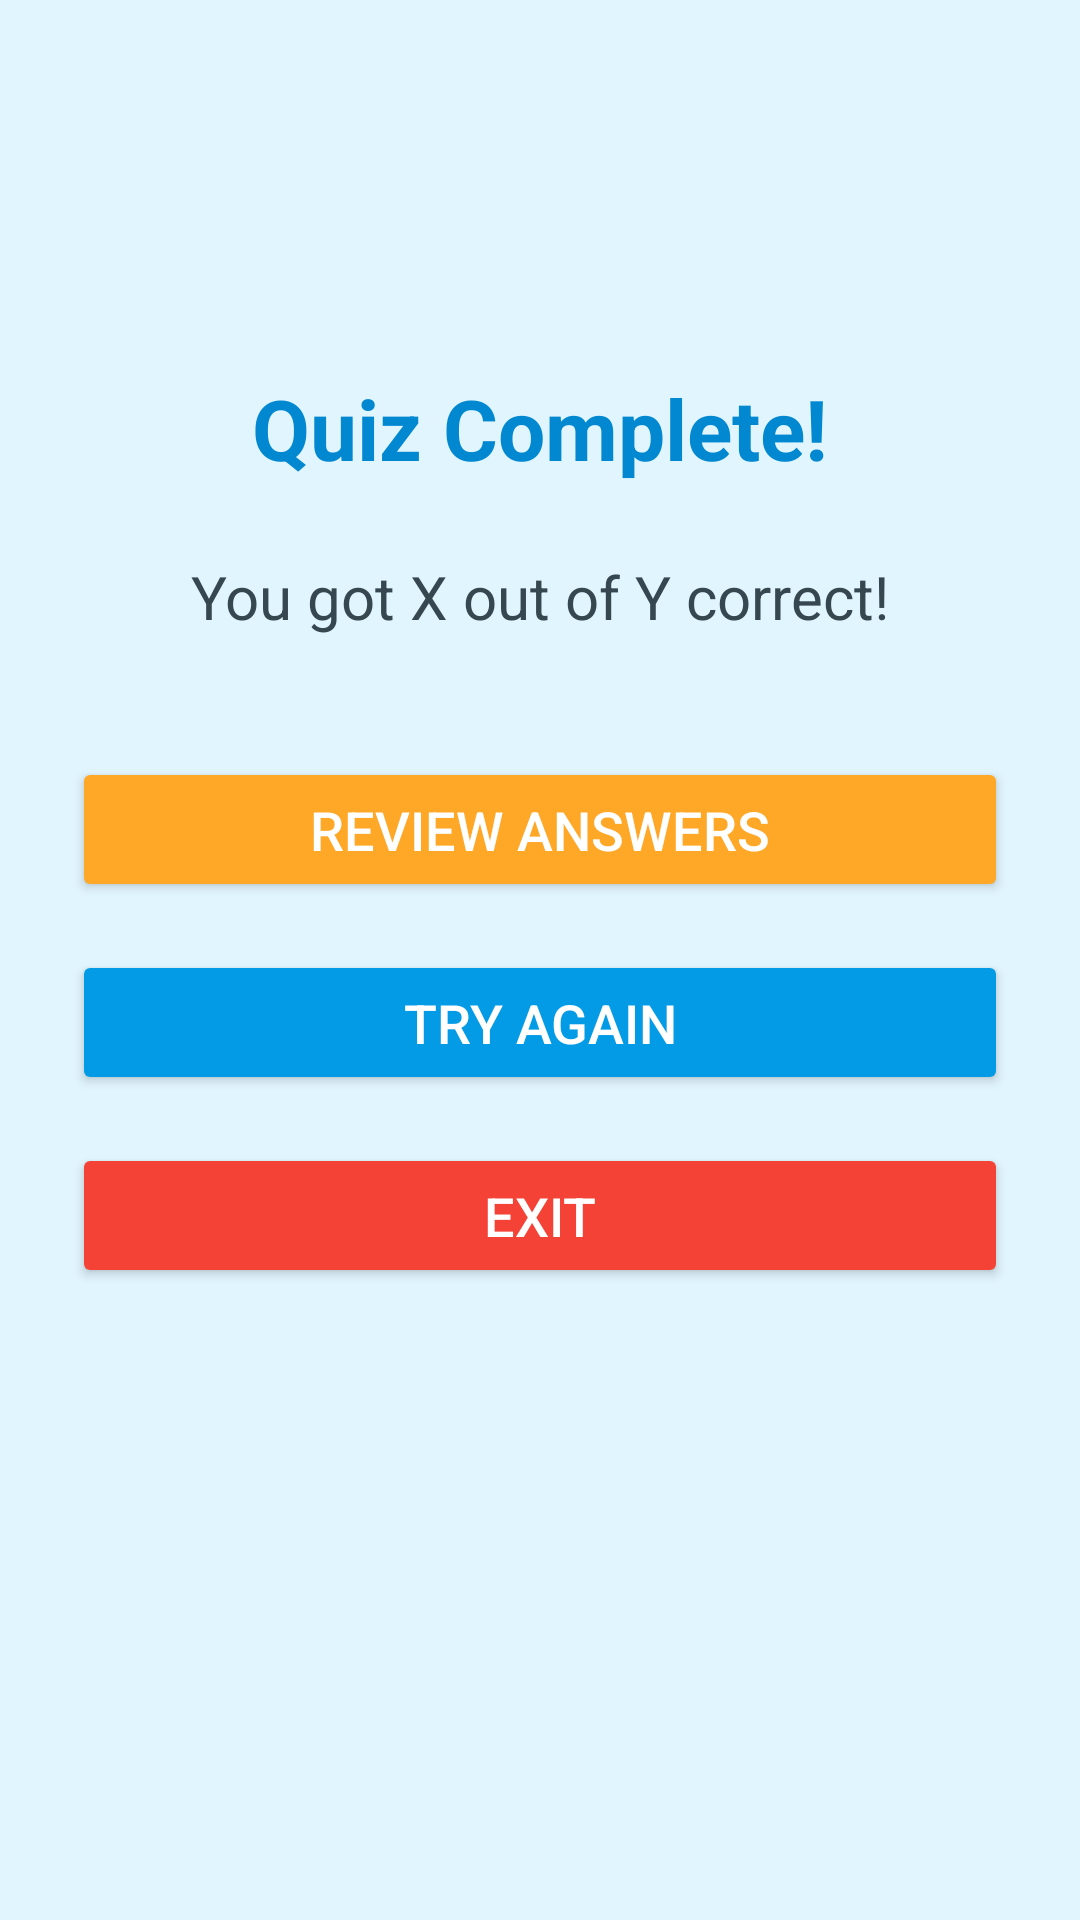

Write the Android layout XML for this screen, with the resource values it uses.
<!-- AndroidManifest.xml: application theme Theme.HistoryFlashcardApp -->
<!-- res/layout/activity_score.xml -->
<?xml version="1.0" encoding="utf-8"?>
<androidx.constraintlayout.widget.ConstraintLayout
    xmlns:android="http://schemas.android.com/apk/res/android"
    xmlns:app="http://schemas.android.com/apk/res-auto"
    xmlns:tools="http://schemas.android.com/tools"
    android:id="@+id/main"
    android:layout_width="match_parent"
    android:layout_height="match_parent"
    android:background="#E1F5FE"
    android:padding="24dp"
    tools:context=".Score">

    <TextView
        android:id="@+id/txtTitle"
        android:layout_width="wrap_content"
        android:layout_height="wrap_content"
        android:text="Quiz Complete!"
        android:textSize="28sp"
        android:textStyle="bold"
        android:textColor="#0288D1"
        app:layout_constraintTop_toTopOf="parent"
        app:layout_constraintStart_toStartOf="parent"
        app:layout_constraintEnd_toEndOf="parent"
        android:layout_marginTop="100dp" />

    <TextView
        android:id="@+id/txtResult"
        android:layout_width="wrap_content"
        android:layout_height="wrap_content"
        android:text="You got X out of Y correct!"
        android:textSize="20sp"
        android:textColor="#37474F"
        android:layout_marginTop="24dp"
        app:layout_constraintTop_toBottomOf="@id/txtTitle"
        app:layout_constraintStart_toStartOf="parent"
        app:layout_constraintEnd_toEndOf="parent" />

    <Button
        android:id="@+id/btnReview"
        android:layout_width="0dp"
        android:layout_height="wrap_content"
        android:text="Review Answers"
        android:backgroundTint="#FFA726"
        android:textColor="#FFFFFF"
        android:textSize="18sp"
        android:layout_marginTop="40dp"
        android:padding="12dp"
        app:layout_constraintTop_toBottomOf="@id/txtResult"
        app:layout_constraintStart_toStartOf="parent"
        app:layout_constraintEnd_toEndOf="parent" />

    <Button
        android:id="@+id/btnRetry"
        android:layout_width="0dp"
        android:layout_height="wrap_content"
        android:text="Try Again"
        android:backgroundTint="#039BE5"
        android:textColor="#FFFFFF"
        android:textSize="18sp"
        android:layout_marginTop="16dp"
        android:padding="12dp"
        app:layout_constraintTop_toBottomOf="@id/btnReview"
        app:layout_constraintStart_toStartOf="parent"
        app:layout_constraintEnd_toEndOf="parent" />

    <Button
        android:id="@+id/btnExit"
        android:layout_width="0dp"
        android:layout_height="wrap_content"
        android:text="Exit"
        android:backgroundTint="#F44336"
        android:textColor="#FFFFFF"
        android:textSize="18sp"
        android:layout_marginTop="16dp"
        android:padding="12dp"
        app:layout_constraintTop_toBottomOf="@id/btnRetry"
        app:layout_constraintStart_toStartOf="parent"
        app:layout_constraintEnd_toEndOf="parent" />

</androidx.constraintlayout.widget.ConstraintLayout>
<!-- resources referenced by this layout -->
<resources>
  <style name="Theme.HistoryFlashcardApp" parent="Base.Theme.HistoryFlashcardApp" />
  <style name="Base.Theme.HistoryFlashcardApp" parent="Theme.Material3.DayNight.NoActionBar">
          
          
      </style>
</resources>
